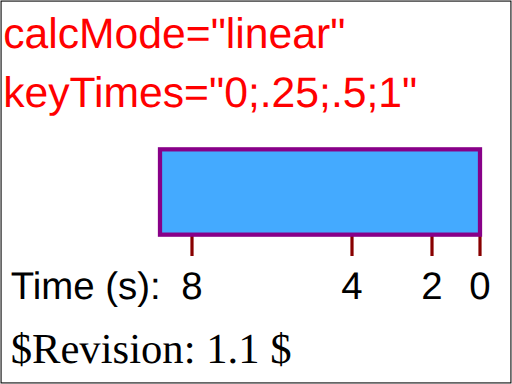
t = 0.00 s
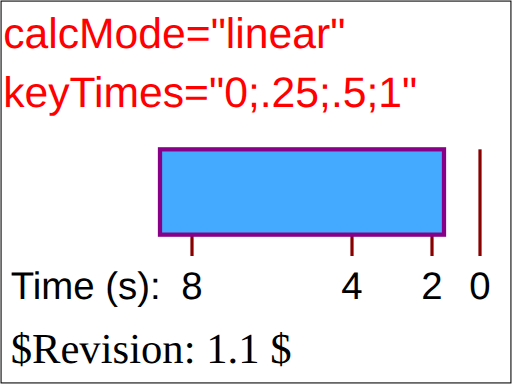
t = 1.50 s
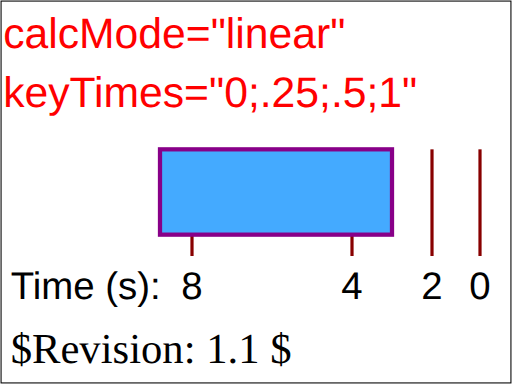
t = 3.00 s
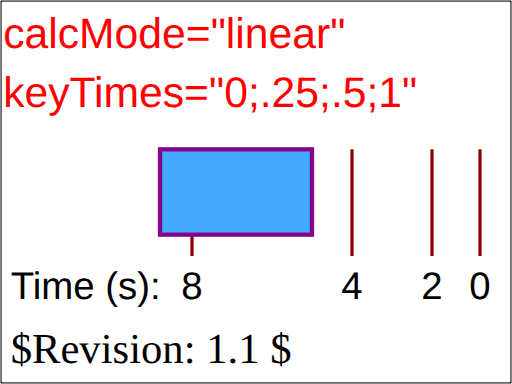
t = 5.00 s
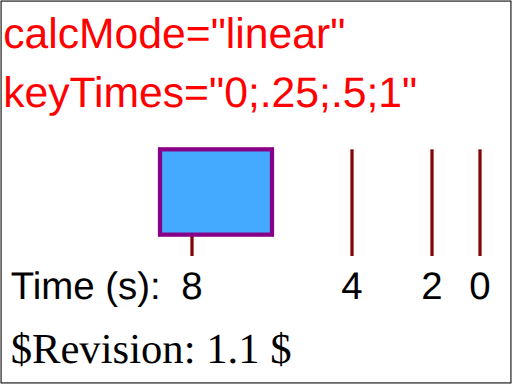
t = 6.00 s
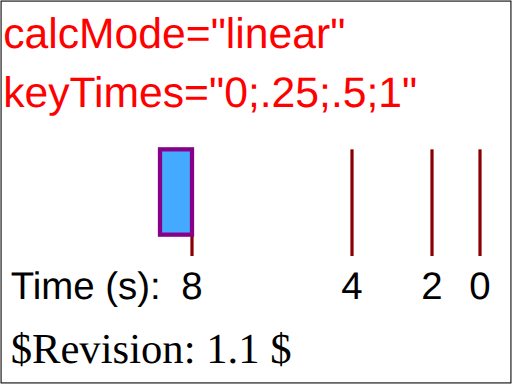
t = 8.00 s

The animated SVG that drew these frames (rendered in a browser with its animation timeline set to each time). Animation: 1 SMIL element (animate=1); one cycle of 8.00 s.

<?xml version="1.0" encoding="UTF-8"?>
<!DOCTYPE svg PUBLIC "-//W3C//DTD SVG 1.1 Tiny//EN" "http://www.w3.org/Graphics/SVG/1.1/DTD/svg11-tiny.dtd">

<!--======================================================================-->
<!--=  Copyright 2000 World Wide Web Consortium, (Massachusetts          =-->
<!--=  Institute of Technology, Institut National de Recherche en        =-->
<!--=  Informatique et en Automatique, Keio University). All Rights      =-->
<!--=  Reserved. See http://www.w3.org/Consortium/Legal/.                =-->
<!--======================================================================-->
<!-- =====================================================================-->
<!--                                                                      -->
<!-- animation-add-BE-08.svg                                              -->
<!-- renamed for 1.1 suite to animate-elem-07-f.svg                       -->
<!-- renamed and split for svgt/b to animate-elem-16-t.svg              -->
<!--                                                                      -->
<!-- Test possible values for 'keyTimes'                                  -->
<!--                                                                      -->
<!-- Author : Jon Ferraiolo 11-Aug-2000                                   -->
<!-- Revised for 1.1 : Mathias Larsson Carlander Feb/12/2002              -->
<!-- Revised for svgt/b: Ola Andersson Jun/26/2002                        -->   
<!--                                                                      -->
<!-- History:                                                             -->
<!--  11-Aug-2000, JF: Serial#1 created.                                  -->
<!--                                                                      -->
<!-- =====================================================================-->
<!--======================================================================-->
<!--= Note. After October 2000, revision history is kept as CVS 'commit' =-->
<!--= log messages, and therefore is no longer in the preceding preamble.=-->
<!--======================================================================-->
<svg xmlns="http://www.w3.org/2000/svg" xmlns:xlink="http://www.w3.org/1999/xlink"  id="svg-root" width="100%" height="100%" viewBox="0 0 480 360" version="1.1" baseProfile="tiny">
   <SVGTestCase xmlns="http://www.w3.org/2000/02/svg/testsuite/description/">
      <OperatorScript version="$Revision: 1.1 $" testname="animate-elem-07-t-c.svg">
         <Paragraph>
            Test 'calcMode'=linear
         </Paragraph> 
         <Paragraph>
            One animation has been defined to animate the height of a rectangle. Ruler lines and text are provided 
            to help show what the correct behavior is. The red text shows the values for the 'calcMode' and 'keyTimes' attributes. The 
            black text and ruler lines help show the size and movement of the rectangle over time.
         </Paragraph> 
         <Paragraph>
            This test shows an animation with calcMode="linear".
         </Paragraph> 
      </OperatorScript>
   </SVGTestCase>
   <title id="test-title">animate-elem-16-t</title>
   <desc id="test-desc">Test possible values for 'keyTimes'</desc>
   <!--======================================================================-->
   <!--Content of Test Case follows...                  =====================-->
   <!--======================================================================-->
   <g id="test-body-content">
      <text font-family="Arial" fill="red" font-size="40"  x="3" y="45">calcMode="linear"</text>
      <text font-family="Arial" fill="red" font-size="40"  x="3" y="100">keyTimes="0;.25;.5;1"</text>
      <g xml:space="preserve" font-family="Arial" font-size="13.5" stroke-width="3" >
         <g transform="translate(150,140)">
            <text font-size="36" x="-140" y="140">Time (s):</text>
            <text font-size="36" x="290" y="140">0</text>
            <line x1="300" y1="0" x2="300" y2="100" fill="none" stroke="#880000" />
            <text font-size="36" x="245" y="140">2</text>
            <line x1="255" y1="0" x2="255" y2="100" fill="none" stroke="#880000" />
            <text font-size="36" x="170" y="140">4</text>
            <line x1="180" y1="0" x2="180" y2="100" fill="none" stroke="#880000" />
            <text font-size="36" x="20" y="140">8</text>
            <line x1="30" y1="0" x2="30" y2="100" fill="none" stroke="#880000" />
            <rect x="0" y="0" width="300" height="80" fill="#44AAFF" stroke="#880088" stroke-width="4" >
               <animate attributeName="width" calcMode="linear" values="300;255;180;30" keyTimes="0;.25;.5;1" begin="0s" dur="8s" fill="freeze"/>
            </rect>
            
         </g>
         
      </g>
      
   </g>
   <text id="revision" x="10" y="340" font-size="40" stroke="none" fill="black">$Revision: 1.1 $</text>
   <rect id="test-frame" x="1" y="1" width="478" height="358" fill="none" stroke="#000000"/>
</svg>

